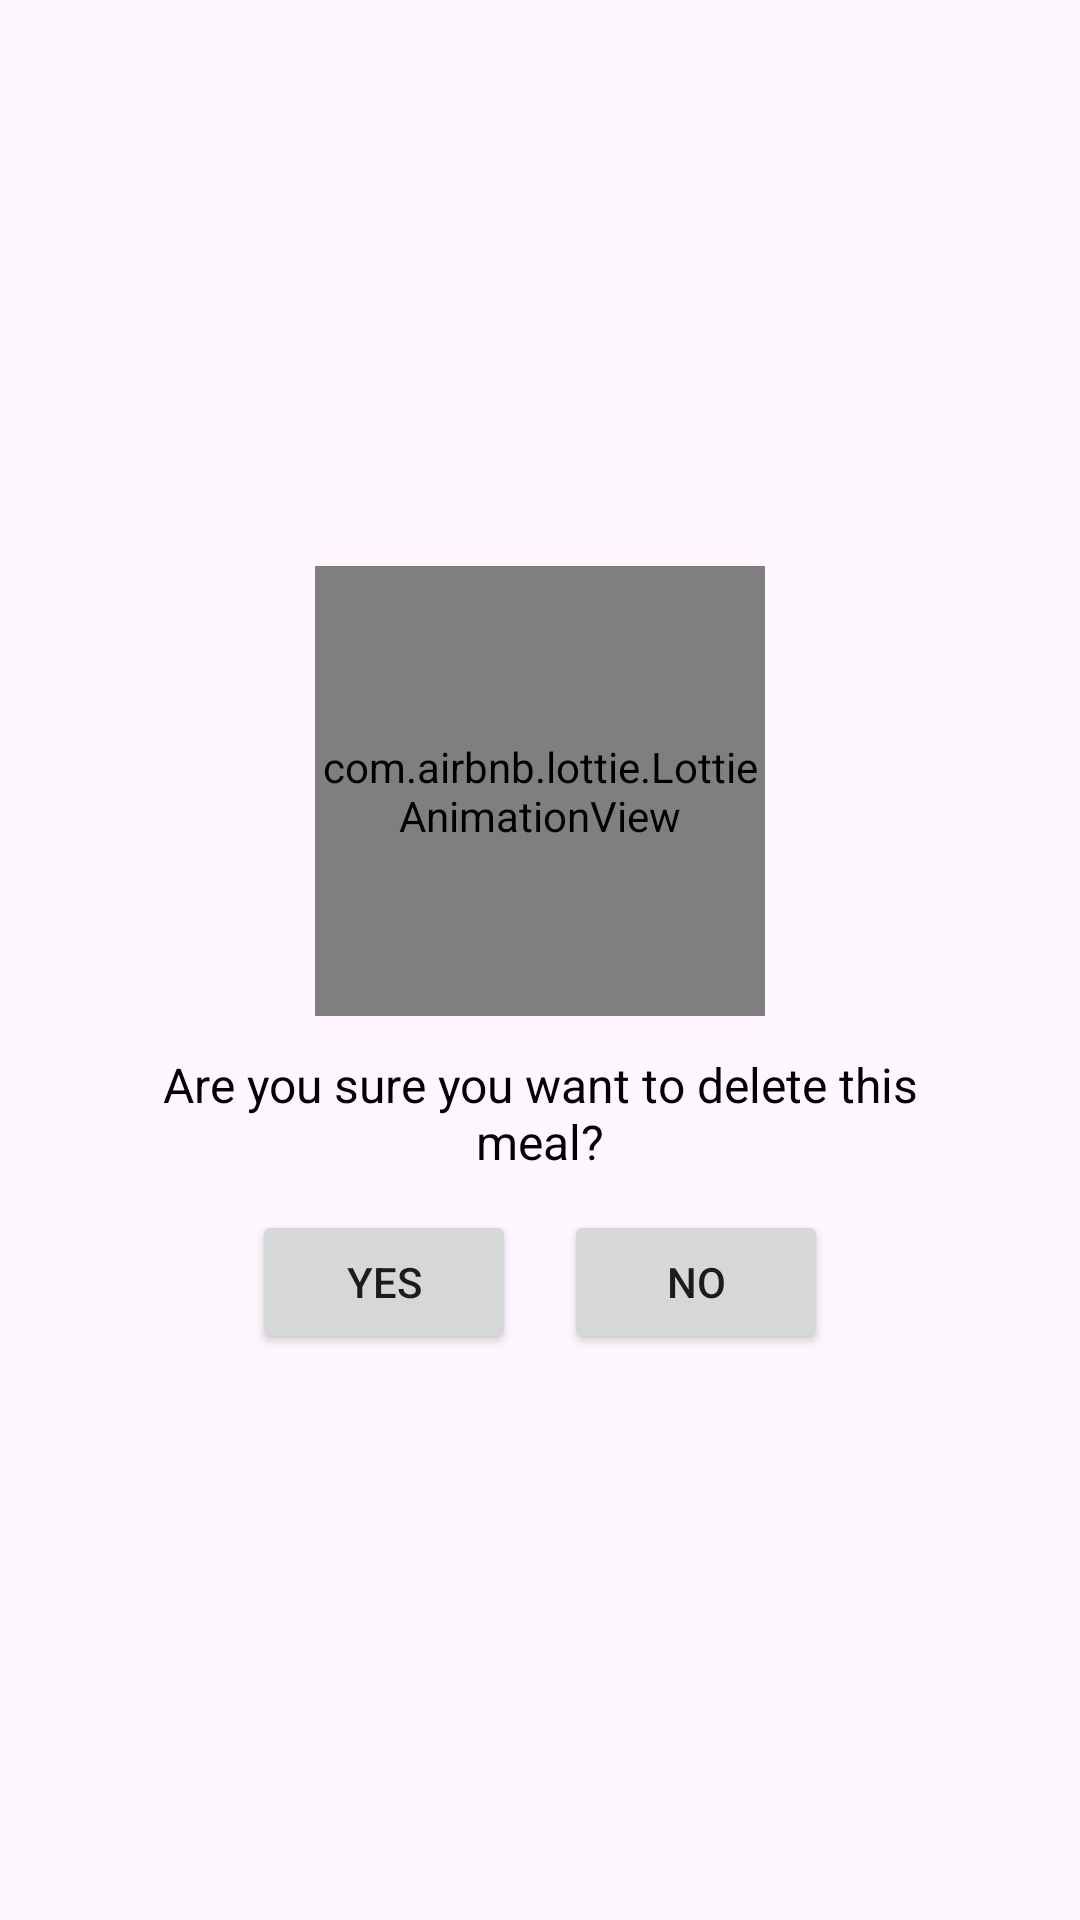

Reconstruct the res/layout file that produces this screen, plus the resources it refers to.
<!-- AndroidManifest.xml: application theme Theme.FoodPlanner -->
<!-- res/layout/dialog_confirm_delete_planned.xml -->
<?xml version="1.0" encoding="utf-8"?>
<LinearLayout xmlns:android="http://schemas.android.com/apk/res/android"
    android:layout_width="wrap_content"
    android:layout_height="wrap_content"
    xmlns:app="http://schemas.android.com/apk/res-auto"
    android:orientation="vertical"
    android:padding="24dp"
    android:gravity="center"
    android:background="@drawable/dialog_rounded_bg">

    <com.airbnb.lottie.LottieAnimationView
        android:id="@+id/lottie_warning"
        android:layout_width="150dp"
        android:layout_height="150dp"
        app:lottie_rawRes="@raw/delete_animation"
        app:lottie_autoPlay="true"
        app:lottie_loop="true" />

    <TextView
        android:id="@+id/delete_message"
        android:layout_width="wrap_content"
        android:layout_height="wrap_content"
        android:text="Are you sure you want to delete this meal?"
        android:textSize="16sp"
        android:textColor="@color/black"
        android:padding="12dp"
        android:gravity="center" />

    <LinearLayout
        android:orientation="horizontal"
        android:layout_width="wrap_content"
        android:layout_height="wrap_content">

        <Button
            android:id="@+id/btn_confirm"
            android:layout_width="wrap_content"
            android:layout_height="wrap_content"
            android:text="Yes" />

        <Button
            android:id="@+id/btn_cancel"
            android:layout_width="wrap_content"
            android:layout_height="wrap_content"
            android:text="No"
            android:layout_marginStart="16dp" />
    </LinearLayout>
</LinearLayout>
<!-- resources referenced by this layout -->
<resources>
  <color name="black">#FF000000</color>
  <style name="Theme.FoodPlanner" parent="Base.Theme.FoodPlanner" />
  <style name="Base.Theme.FoodPlanner" parent="Theme.Material3.DayNight.NoActionBar">
          
          
      </style>
</resources>
